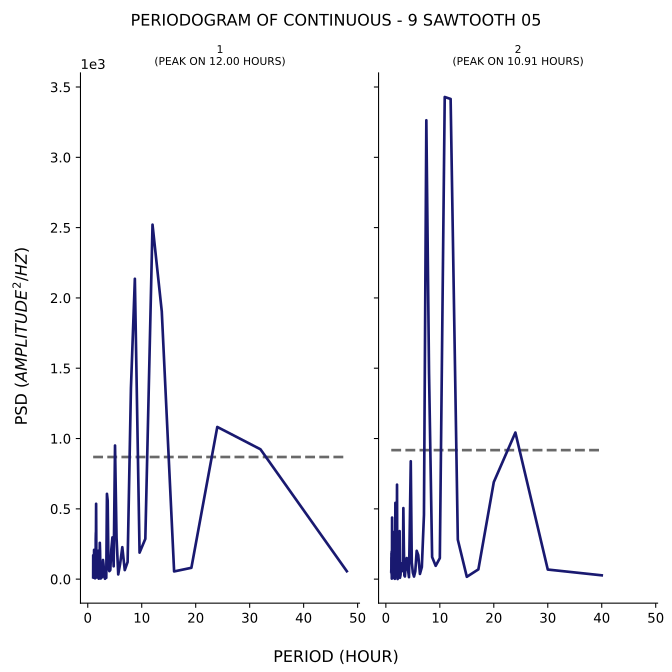

The file beside this chart, header and first rows:
test, period, psd
1, 48.0, 56.36
1, 32.0, 923.5
1, 24.0, 1082
1, 19.2, 80.63
1, 16.0, 54.81
1, 13.71, 1904
1, 12.0, 2521
1, 10.67, 286.5
1, 9.6, 188.5
1, 8.727, 2136
1, 8.0, 1358
1, 7.385, 121.8
1, 6.857, 64.23
1, 6.4, 227.3
1, 6.0, 109.5
1, 5.647, 33.48
1, 5.333, 295.4
1, 5.053, 950.4
1, 4.8, 91.22
1, 4.571, 297.1
1, 4.364, 210.2
1, 4.174, 64.19
1, 4.0, 57.02
1, 3.84, 76.97
1, 3.692, 558.2
1, 3.556, 606.7
1, 3.429, 9.355
1, 3.31, 33.81
1, 3.2, 2.562
1, 3.097, 12.31
1, 3.0, 66.38
1, 2.909, 109
1, 2.824, 136.4
1, 2.743, 77.18
1, 2.667, 20.81
1, 2.595, 11.66
1, 2.526, 26.03
1, 2.462, 9.199
1, 2.4, 4.444
1, 2.341, 37.38
1, 2.286, 193.1
1, 2.233, 258.2
1, 2.182, 68.02
1, 2.133, 130.4
1, 2.087, 113.6
1, 2.043, 3.15
1, 2.0, 14.12
1, 1.959, 202.3
1, 1.92, 134.3
1, 1.882, 125.9
1, 1.846, 65.83
1, 1.811, 23.74
1, 1.778, 31.86
1, 1.745, 12.35
1, 1.714, 22.03
1, 1.684, 50.1
1, 1.655, 11.73
1, 1.627, 35.95
1, 1.6, 54.55
1, 1.574, 341.3
... 153 more rows
